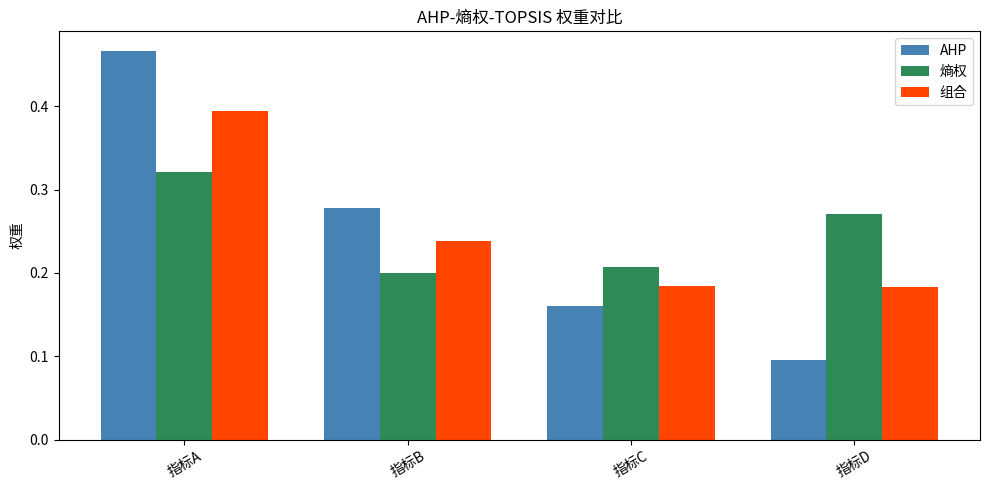

Recreate this plot in Python.
"""
评价类 code starter — 对应论文 §5.x 综合评价
适用: AHP / 熵权法 / TOPSIS / 模糊综合评价

国赛黄金组合: AHP-熵权-TOPSIS（名称如实反映实际组合）
"""

import numpy as np
import pandas as pd
import matplotlib.pyplot as plt
from pathlib import Path

np.random.seed(42)
Path("results").mkdir(exist_ok=True)
Path("figures").mkdir(exist_ok=True)


# ============================================================
# 1. AHP 层次分析 (主观赋权)
# ============================================================
def ahp_weights(judgment_matrix):
    """
    Args:
        judgment_matrix: (n, n) 判断矩阵, A[i,j] = i 相对 j 的重要性
                         A[i,j] * A[j,i] = 1, 对角线为 1
    Returns:
        dict with keys: weights, CR, lambda_max
    """
    n = judgment_matrix.shape[0]
    # 几何平均法
    geo_mean = np.prod(judgment_matrix, axis=1) ** (1.0 / n)
    weights = geo_mean / geo_mean.sum()
    # 一致性检验
    Aw = judgment_matrix @ weights
    lambda_max = (Aw / weights).mean()
    CI = (lambda_max - n) / (n - 1) if n > 1 else 0
    # RI 表 (n=1..15)
    RI_table = {1: 0, 2: 0, 3: 0.58, 4: 0.90, 5: 1.12, 6: 1.24, 7: 1.32,
                8: 1.41, 9: 1.45, 10: 1.49, 11: 1.51, 12: 1.48, 13: 1.56,
                14: 1.57, 15: 1.59}
    RI = RI_table.get(n, 1.59)
    CR = CI / RI if RI > 0 else 0
    return {"weights": weights, "CR": CR, "lambda_max": lambda_max,
            "consistent": CR < 0.1}


# ============================================================
# 2. 熵权法 (客观赋权)
# ============================================================
def entropy_weights(X, indicator_types=None):
    """
    Args:
        X: (m, n) 评价矩阵, m 个对象, n 个指标
        indicator_types: list of "+" or "-", 长度 n. 默认全 "+" (正向)
    """
    m, n = X.shape
    if indicator_types is None:
        indicator_types = ["+" for _ in range(n)]

    # 标准化
    X_norm = X.copy().astype(float)
    for j in range(n):
        if indicator_types[j] == "+":
            X_norm[:, j] = (X[:, j] - X[:, j].min()) / (X[:, j].max() - X[:, j].min() + 1e-12)
        else:  # "-"
            X_norm[:, j] = (X[:, j].max() - X[:, j]) / (X[:, j].max() - X[:, j].min() + 1e-12)

    # 计算比例
    P = X_norm / (X_norm.sum(axis=0, keepdims=True) + 1e-12)
    # 熵
    P_safe = np.where(P > 0, P, 1)
    e = -1 / np.log(m) * (P * np.log(P_safe)).sum(axis=0)
    # 差异系数
    d = 1 - e
    # 权重
    weights = d / d.sum()
    return {"weights": weights, "entropy": e}


# ============================================================
# 3. TOPSIS (多属性决策)
# ============================================================
def topsis(X, weights, indicator_types=None):
    """
    与正负理想解的距离

    Args:
        X: (m, n) 评价矩阵
        weights: (n,) 权重
        indicator_types: list of "+" or "-"
    Returns:
        dict with keys: scores, rank, positive_ideal, negative_ideal
    """
    m, n = X.shape
    if indicator_types is None:
        indicator_types = ["+" for _ in range(n)]

    # 向量归一化
    X_norm = X / np.sqrt((X ** 2).sum(axis=0, keepdims=True) + 1e-12)
    # 加权
    V = X_norm * weights
    # 正负理想
    A_pos = np.array([V[:, j].max() if indicator_types[j] == "+" else V[:, j].min()
                       for j in range(n)])
    A_neg = np.array([V[:, j].min() if indicator_types[j] == "+" else V[:, j].max()
                       for j in range(n)])
    # 距离
    D_pos = np.sqrt(((V - A_pos) ** 2).sum(axis=1))
    D_neg = np.sqrt(((V - A_neg) ** 2).sum(axis=1))
    # 相对接近度
    C = D_neg / (D_pos + D_neg + 1e-12)
    rank = np.argsort(-C)  # 降序
    return {"scores": C, "rank": rank, "positive_ideal": A_pos, "negative_ideal": A_neg}


# ============================================================
# 4. AHP-熵权-TOPSIS 黄金组合
# ============================================================
def ahp_entropy_topsis(X, judgment_matrix, indicator_types=None, alpha=0.5):
    """
    动态权重 AHP-熵权混合 + TOPSIS 综合评价

    Args:
        X: (m, n)
        judgment_matrix: (n, n) AHP 判断矩阵
        indicator_types: list
        alpha: 主客观权重融合比例, 0 = 全客观, 1 = 全主观
    """
    ahp = ahp_weights(judgment_matrix)
    if not ahp["consistent"]:
        print(f"⚠ AHP CR = {ahp['CR']:.3f} > 0.1, 一致性较差")
    ent = entropy_weights(X, indicator_types)
    # 组合权重
    combined_weights = alpha * ahp["weights"] + (1 - alpha) * ent["weights"]
    combined_weights = combined_weights / combined_weights.sum()
    # TOPSIS
    result = topsis(X, combined_weights, indicator_types)
    return {
        "ahp_weights": ahp["weights"],
        "entropy_weights": ent["weights"],
        "combined_weights": combined_weights,
        "topsis_scores": result["scores"],
        "rank": result["rank"],
    }


# ============================================================
# 5. 模糊综合评价 (FCE)
# ============================================================
def fuzzy_comprehensive_evaluation(R, weights, evaluation_grades=None):
    """
    Args:
        R: (n, k) 模糊关系矩阵, n 指标, k 评价等级
        weights: (n,) 指标权重
        evaluation_grades: (k,) 等级分值, 默认 [1, 0.8, 0.6, 0.4, 0.2]
    """
    if evaluation_grades is None:
        evaluation_grades = np.array([1.0, 0.8, 0.6, 0.4, 0.2])

    # B = w · R, M(·, +) 算子
    B = weights @ R
    B_norm = B / B.sum()
    score = np.dot(B_norm, evaluation_grades)
    return {"comprehensive_vector": B_norm, "score": score}


# ============================================================
# 6. 可视化辅助
# ============================================================
def plot_weights_comparison(ahp_w, entropy_w, combined_w, indicator_names=None):
    n = len(ahp_w)
    if indicator_names is None:
        indicator_names = [f"指标 {i+1}" for i in range(n)]
    x = np.arange(n)
    width = 0.25
    fig, ax = plt.subplots(figsize=(10, 5))
    ax.bar(x - width, ahp_w, width, label="AHP", color="steelblue")
    ax.bar(x, entropy_w, width, label="熵权", color="seagreen")
    ax.bar(x + width, combined_w, width, label="组合", color="orangered")
    ax.set_xticks(x)
    ax.set_xticklabels(indicator_names, rotation=30)
    ax.set_ylabel("权重")
    ax.set_title("AHP-熵权-TOPSIS 权重对比")
    ax.legend()
    plt.tight_layout()
    return fig


# ============================================================
# 主流程示例 (对应论文 §5.x)
# ============================================================
if __name__ == "__main__":
    # 模拟数据: 5 个对象, 4 个指标
    X = np.array([
        [85, 90, 78, 92],
        [72, 88, 85, 80],
        [95, 75, 90, 85],
        [80, 82, 88, 78],
        [70, 95, 82, 88],
    ])
    indicator_types = ["+", "+", "+", "+"]

    # AHP 判断矩阵 (4x4)
    A = np.array([
        [1, 2, 3, 4],
        [1/2, 1, 2, 3],
        [1/3, 1/2, 1, 2],
        [1/4, 1/3, 1/2, 1],
    ])

    result = ahp_entropy_topsis(X, A, indicator_types, alpha=0.5)
    print(f"AHP 权重: {result['ahp_weights']}")
    print(f"熵权: {result['entropy_weights']}")
    print(f"组合权重: {result['combined_weights']}")
    print(f"TOPSIS 得分: {result['topsis_scores']}")
    print(f"排名: {result['rank'] + 1}")  # 转 1-based

    # 可视化
    fig = plot_weights_comparison(
        result["ahp_weights"], result["entropy_weights"],
        result["combined_weights"], ["指标A", "指标B", "指标C", "指标D"]
    )
    plt.savefig("figures/evaluation_weights.png", dpi=300)
    print("已保存 figures/evaluation_weights.png")
